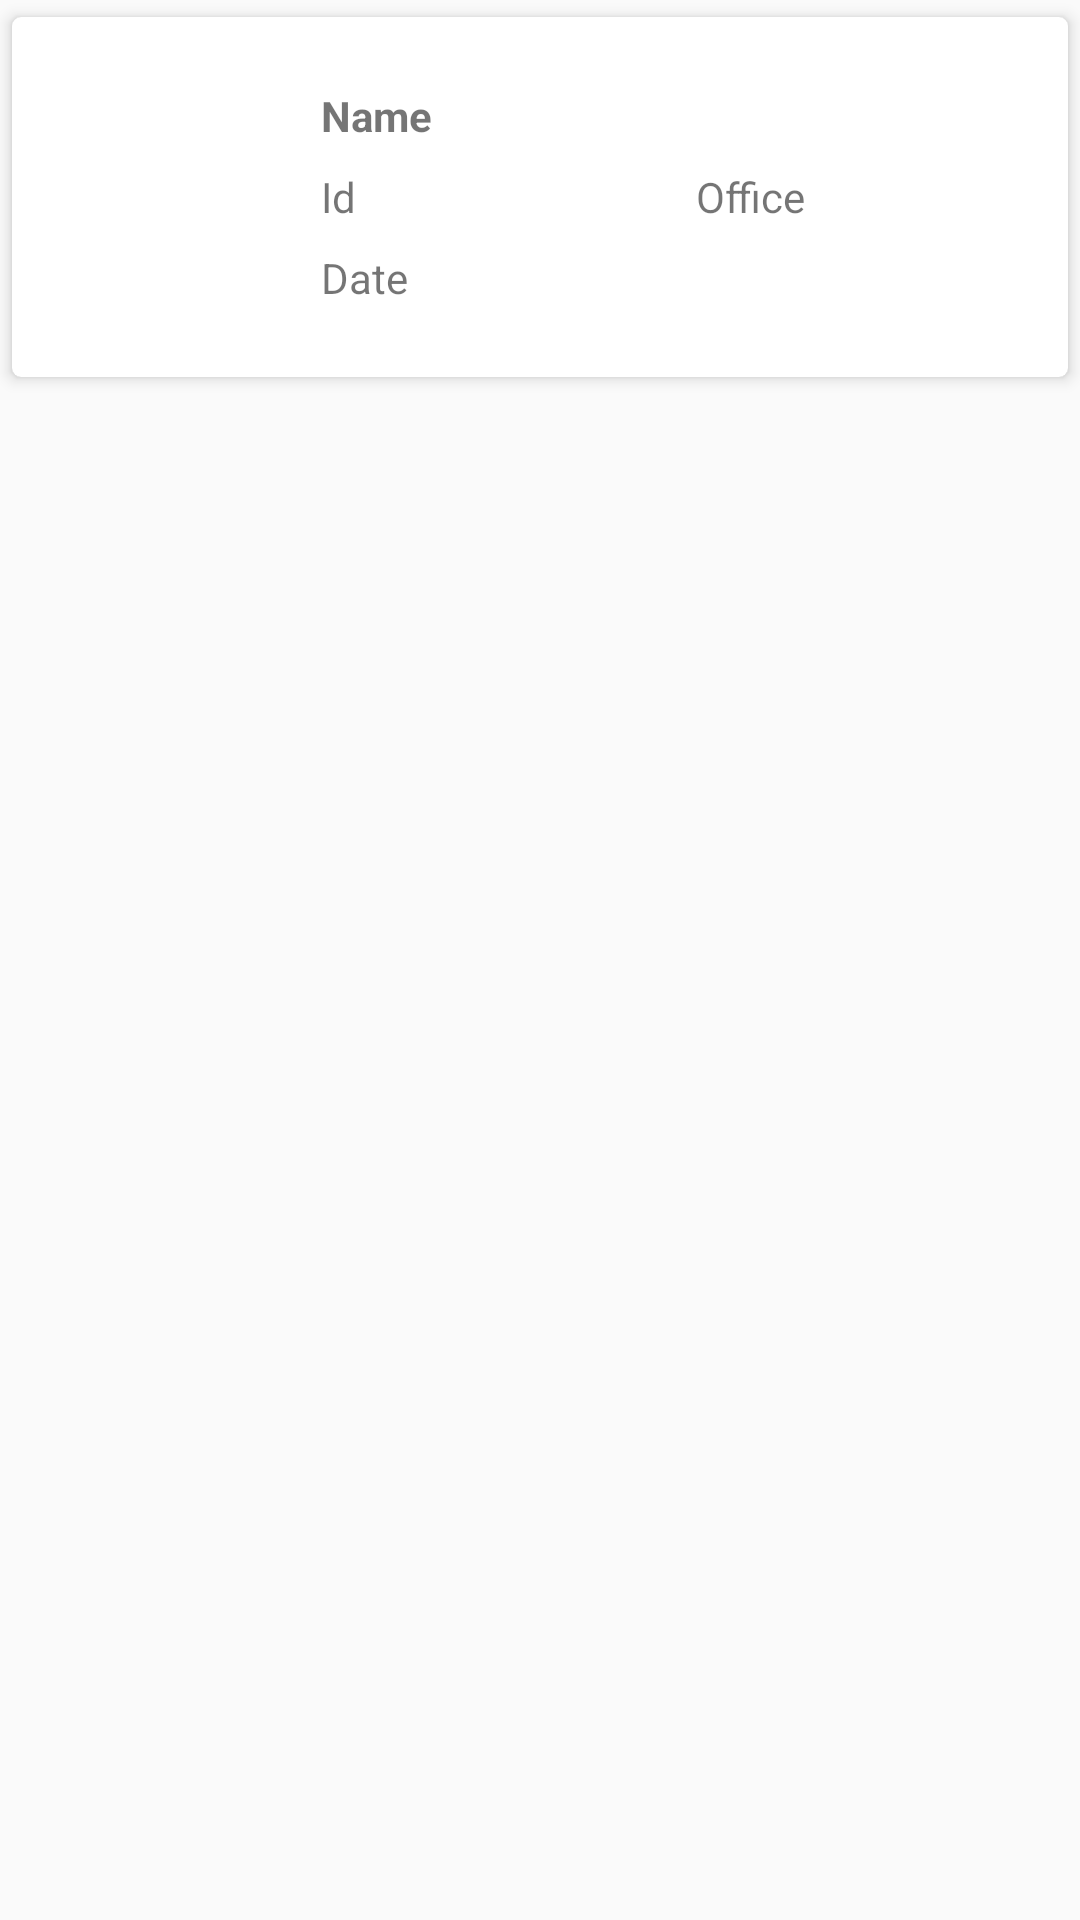

The Android layout XML behind this screen, and the referenced resources:
<!-- AndroidManifest.xml: application theme AppTheme -->
<!-- res/layout/kipande_item.xml -->
<?xml version="1.0" encoding="utf-8"?>
<LinearLayout xmlns:android="http://schemas.android.com/apk/res/android"
    xmlns:app="http://schemas.android.com/apk/res-auto"
    android:orientation="vertical"
    android:layout_width="match_parent"
    android:layout_height="wrap_content">

    <android.support.v7.widget.CardView
        android:id="@+id/card"
        app:cardUseCompatPadding="true"
        app:cardCornerRadius="3dp"
        app:cardElevation="3dp"
        android:layout_width="match_parent"
        android:layout_height="wrap_content">

        <LinearLayout
            android:orientation="horizontal"
            android:layout_width="match_parent"
            android:layout_height="120dp">
            <ImageView

                android:src="@drawable/icon"
                android:id="@+id/image"
                android:layout_margin="3dp"
                android:layout_width="90dp"
                android:layout_height="90dp" />
            <LinearLayout
                android:layout_marginStart="4dp"
                android:gravity="center"
                android:layout_gravity="center"
                android:orientation="vertical"
                android:layout_margin="3dp"
                android:layout_width="match_parent"
                android:layout_height="match_parent"
                android:layout_marginLeft="4dp">
                <TextView
                    android:textStyle="bold"
                    android:padding="4dp"
                    android:text="Name"
                    android:id="@+id/txt_name"
                    android:layout_width="match_parent"
                    android:layout_height="wrap_content" />
                <LinearLayout
                    android:orientation="horizontal"
                    android:layout_width="match_parent"
                    android:layout_height="wrap_content">
                    <TextView
                        android:padding="4dp"
                        android:text="Id"
                        android:id="@+id/txt_id"
                        android:layout_width="0dp"
                        android:layout_weight="1"
                        android:layout_height="wrap_content" />
                    <TextView
                        android:layout_weight="1"
                        android:padding="4dp"
                        android:text="Office"
                        android:id="@+id/txt_office"
                        android:layout_width="0dp"
                        android:layout_height="wrap_content" />
                </LinearLayout>

                <TextView
                    android:padding="4dp"
                    android:text="Date"
                    android:id="@+id/txt_date"
                    android:layout_width="match_parent"
                    android:layout_height="wrap_content" />



            </LinearLayout>
        </LinearLayout>

    </android.support.v7.widget.CardView>
</LinearLayout>
<!-- resources referenced by this layout -->
<resources>
  <style name="AppTheme" parent="Theme.AppCompat.Light.DarkActionBar">
          
          <item name="colorPrimary">@color/colorPrimary</item>
          <item name="colorPrimaryDark">@color/colorPrimaryDark</item>
          <item name="colorAccent">@color/colorAccent</item>
          <item name="android:typeface">sans</item>
      </style>
  <color name="colorPrimary">#be0909</color>
  <color name="colorPrimaryDark">#990000</color>
  <color name="colorAccent">#f26d21</color>
</resources>
